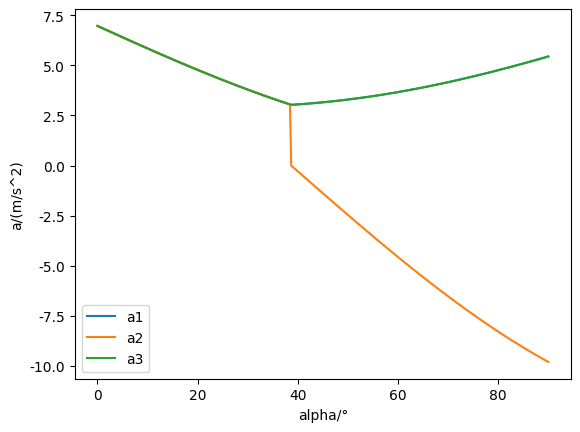

Python code for this plot:
import numpy as np
import matplotlib.pyplot as plt
from math import *

# 设置支持中文的字体
plt.rcParams['font.sans-serif'] = ['SimHei']  # 使用黑体字体，若系统没有可尝试其他字体如 'SimSun'（宋体）
# 解决负号显示为方块的问题
plt.rcParams['axes.unicode_minus'] = False

g = 9.8
m1, m2, m3 = 1.0, 2.0, 3.5
mu1, mu2 = 0.1, 0.8
alpha = 30.0/180.0*pi
N=364


data = np.zeros((N, 4))
F1 = (m1+m2)*g*cos(alpha)
F2 = m2*g*cos(alpha)

i=0
for t in np.linspace(0, 90, N):
    alpha = t/180.0*pi
    F1 = (m1+m2)*g*cos(alpha)
    F2 = m2*g*cos(alpha)
    a1=0
    a2=0
    a3=0
    F=m3*g
    f2=m2*g*sin(alpha)
    f1=F-f2-m1*g*sin(alpha)
    if f1>= mu1*F1 and f2<=mu2*F2:
        f1 = mu1*F1
        a1 = (m3*g-m1*g*sin(alpha)-m2*g*sin(alpha)-f1)/(m1+m3)
        a2 = a1
        a3 = a1
    elif f1>= mu1*F1 and f2>=mu2*F2:
        f1 = mu1*F1
        f2 = mu2*F2
        a2 = (f2-m2*g*sin(alpha))/m2
        a1 = (m3*g-f2-f1-m1*g*sin(alpha))/(m1+m3)
        a3 = a1
    data[i, 0] = alpha*180.0/pi
    data[i, 1] = a1
    data[i, 2] = a2
    data[i, 3] = a3
    i += 1
    if alpha == 30.0/180.0*pi:
        print('a1=', a1)
        print('a2=', a2)
        print('a3=', a3)

plt.plot(data[:, 0], data[:, 1], label='a1')
plt.plot(data[:, 0], data[:, 2], label='a2')
plt.plot(data[:, 0], data[:, 3], label='a3')
plt.xlabel('alpha/°')
plt.ylabel('a/(m/s^2)')
plt.legend()
plt.show()